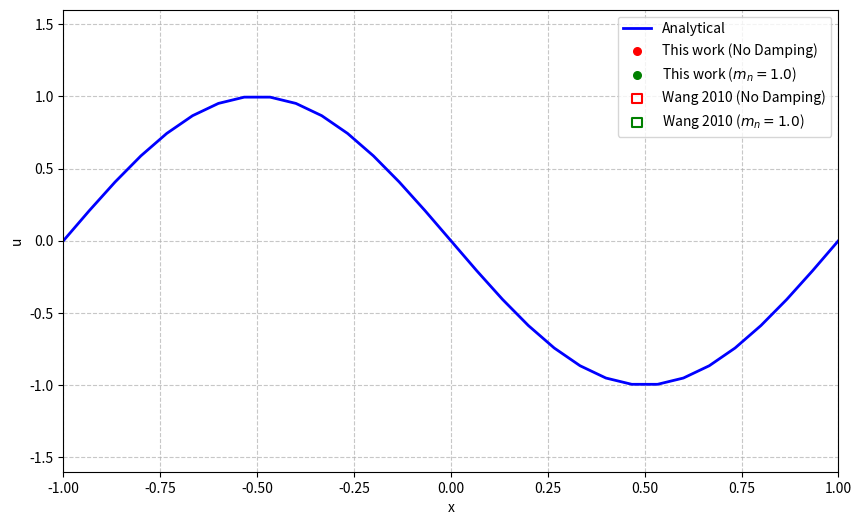

Python code for this plot:
# ============================================================
#  Animated 8th-Order Compact FD: With vs. Without Hyperviscosity
#  * Validating against Wang 2010 mn=1.0 data at t=0.5
#  * Implements Exact Semi-Implicit Operator Splitting
# ============================================================

import numpy as np
import matplotlib.pyplot as plt
from matplotlib.animation import FuncAnimation
from numpy.polynomial.hermite import hermgauss
import scipy.sparse as sp
import scipy.sparse.linalg as spla

# ------------------------------------------------------------
# Parameters
# ------------------------------------------------------------
L_min, L_max = -1.0, 1.0
dx = 1/15
nx = 30  # Strictly 30 unique intervals for periodic math
dt = 0.001
nu = 0.01 / np.pi

mn = 1.0 # Hyperviscosity parameter

T_frames = 50  # Ends exactly at t = 0.5
steps_per_frame = 10

x_solve = np.linspace(L_min, L_max - dx, nx)
x_plot = np.linspace(L_min, L_max, nx + 1)

u_initial = -np.sin(np.pi * x_solve)
u_no_visc = u_initial.copy()
u_visc = u_initial.copy()

# ============================================================
# 1. Base Advection Matrices (Eq 22-25)
# ============================================================
alpha1 = 3.0 / 8.0; a1 = 25.0 / 32.0; b1 = 1.0 / 20.0; c1 = -1.0 / 480.0
A_adv_lil = sp.diags([alpha1, 1.0, alpha1], [-1, 0, 1], shape=(nx, nx)).tolil()
A_adv_lil[0, -1] = alpha1; A_adv_lil[-1, 0] = alpha1  
solve_A_adv = spla.factorized(A_adv_lil.tocsc())

def d1_compact(arr):
    rhs = ( a1 * (np.roll(arr, -1) - np.roll(arr, 1)) +
            b1 * (np.roll(arr, -2) - np.roll(arr, 2)) +
            c1 * (np.roll(arr, -3) - np.roll(arr, 3)) ) / dx
    return solve_A_adv(rhs)

def d2_6th(arr):
    return ( (1/90)*(np.roll(arr, -3) + np.roll(arr, 3))
           - (3/20)*(np.roll(arr, -2) + np.roll(arr, 2))
           + (3/2) *(np.roll(arr, -1) + np.roll(arr, 1))
           - (49/18)*arr ) / (dx**2)

# ============================================================
# 2. Wang's Hyperviscosity Matrices (Eq 39 - 42)
# ============================================================
a2 = 4/9; b2 = 1/36
a2_tilde = 20/27; b2_tilde = 25/216

A_hyp_lil = sp.diags([b2, a2, 1.0, a2, b2], [-2, -1, 0, 1, 2], shape=(nx, nx)).tolil()
A_hyp_lil[0, -1] = a2; A_hyp_lil[0, -2] = b2; A_hyp_lil[1, -1] = b2
A_hyp_lil[-1, 0] = a2; A_hyp_lil[-2, 0] = b2; A_hyp_lil[-1, 1] = b2
solve_A_hyp = spla.factorized(A_hyp_lil.tocsc())

B_hyp_lil = sp.diags([-b2_tilde/dx, -a2_tilde/dx, a2_tilde/dx, b2_tilde/dx], [-2, -1, 1, 2], shape=(nx, nx)).tolil()
B_hyp_lil[0, -1] = -a2_tilde/dx; B_hyp_lil[0, -2] = -b2_tilde/dx; B_hyp_lil[1, -1] = -b2_tilde/dx
B_hyp_lil[-1, 0] = a2_tilde/dx; B_hyp_lil[-2, 0] = b2_tilde/dx; B_hyp_lil[-1, 1] = b2_tilde/dx
B_hyp = B_hyp_lil.tocsc()

a3 = 344/1179; b3 = (38*a3 - 9)/214
a3_tilde = (696 - 1191*a3)/428; b3_tilde = (1227*a3 - 147)/1070

C_hyp_lil = sp.diags([b3, a3, 1.0, a3, b3], [-2, -1, 0, 1, 2], shape=(nx, nx)).tolil()
C_hyp_lil[0, -1] = a3; C_hyp_lil[0, -2] = b3; C_hyp_lil[1, -1] = b3
C_hyp_lil[-1, 0] = a3; C_hyp_lil[-2, 0] = b3; C_hyp_lil[-1, 1] = b3
C_hyp = C_hyp_lil.tocsc()

D_hyp_lil = sp.diags(
    [b3_tilde/dx**2, a3_tilde/dx**2, -2*(a3_tilde + b3_tilde)/dx**2, a3_tilde/dx**2, b3_tilde/dx**2],
    [-2, -1, 0, 1, 2], shape=(nx, nx)).tolil()
D_hyp_lil[0, -1] = a3_tilde/dx**2; D_hyp_lil[0, -2] = b3_tilde/dx**2; D_hyp_lil[1, -1] = b3_tilde/dx**2
D_hyp_lil[-1, 0] = a3_tilde/dx**2; D_hyp_lil[-2, 0] = b3_tilde/dx**2; D_hyp_lil[-1, 1] = b3_tilde/dx**2
D_hyp = D_hyp_lil.tocsc()

dt_hyp = 5 * dt
L_imp = C_hyp - dt_hyp * mn * D_hyp
solve_L_hyp = spla.factorized(L_imp)

# ------------------------------------------------------------
# RHS Evaluation (Pure Physics)
# ------------------------------------------------------------
def RHS(arr):
    F = 0.5 * arr**2
    return -d1_compact(F) + nu * d2_6th(arr)

# ------------------------------------------------------------
# Analytical Solution & Data
# ------------------------------------------------------------
roots, weights = hermgauss(30)
def exact_solution(x_arr, t):
    if t == 0: return -np.sin(np.pi * x_arr)
    u_ex = np.zeros_like(x_arr)
    for i, xi in enumerate(x_arr):
        g = np.sqrt(4 * nu * t) * roots
        y = xi - g
        f_y = np.exp(-np.cos(np.pi * y) / (2 * np.pi * nu))
        u_ex[i] = np.sum(weights * (-np.sin(np.pi * y)) * f_y) / np.sum(weights * f_y)
    return u_ex

def get_wang_mn1_data():
    return np.array([
        [-1.005028, -0.002773], [-0.935386, 0.085952], [-0.871544, 0.163586],
        [-0.805766, 0.241220], [-0.738053, 0.318854], [-0.668410, 0.407579],
        [-0.602618, 0.463031], [-0.536848, 0.551756], [-0.469159, 0.668207],
        [-0.403321, 0.651571], [-0.337550, 0.740296], [-0.267983, 0.945471],
        [-0.203970, 0.756932], [-0.136302, 0.906654], [-0.068750, 1.233826],
        [-0.002128, 0.002773], [0.066427, -1.222736], [0.132054, -0.912200],
        [0.199722, -0.762477], [0.263731, -0.945471], [0.331370, -0.751386],
        [0.401005, -0.651571], [0.466844, -0.668207], [0.530660, -0.551756],
        [0.600299, -0.457486], [0.664159, -0.407579], [0.727996, -0.324399],
        [0.797639, -0.235675], [0.863417, -0.158041], [0.933070, -0.085952]
    ])

def get_8fd_wang_data_no_visc():
    return np.array([
        [-1.0017286084701815, -0.0004531722054383902], [-0.9343128781331029, 0.044410876132930266],
        [-0.8668971477960242, 0.24879154078549814], [-0.801210025929127, 0.10921450151057366],
        [-0.7337942955920483, 0.5129909365558907], [-0.6663785652549699, 0.14909365558912335],
        [-0.6006914433880728, 0.7921450151057401], [-0.5350043215211755, 0.18398791540785475],
        [-0.4675885911840969, 1.036404833836858], [-0.4019014693171996, 0.25377643504531666],
        [-0.334485738980121, 1.2208459214501508], [-0.2670700086430423, 0.36344410876132893],
        [-0.20138288677614524, 1.3354984894259812], [-0.13569576490924795, 0.4731117824773412],
        [-0.06655142610198816, 1.4302114803625374], [-0.0008643042350907626, -0.0004531722054383902],
        [0.06482281763180642, -1.4211480362537765], [0.13396715643906631, -0.4690332326283988],
        [0.1979256698357823, -1.3314199395770399], [0.2653414001728607, -0.36435045317220593],
        [0.3310285220397582, -1.2067975830815716], [0.39844425237683656, -0.2546827794561932],
        [0.46413137424373363, -1.01737160120846], [0.5332757130509942, -0.17990936555891235],
        [0.5972342264477097, -0.77809667673716], [0.6629213483146073, -0.13504531722054436],
        [0.7320656871218669, -0.5089123867069494], [0.7960242005185822, -0.10513595166163192],
        [0.8668971477960241, -0.2397280966767379], [0.9325842696629216, -0.045317220543807046]
    ])

# ------------------------------------------------------------
# Animation Setup
# ------------------------------------------------------------
fig, ax = plt.subplots(figsize=(10, 6))

line_ana, = ax.plot(x_plot, exact_solution(x_plot, 0), 'b-', lw=2, label='Analytical', zorder=2)

# This work
scatter_no_visc = ax.scatter([], [], color='red', marker='o', s=30, label='This work (No Damping)', zorder=4)
scatter_visc = ax.scatter([], [], color='green', marker='o', s=30, label=f'This work ($m_n={mn}$)', zorder=4)

# Wang 2010 Data (Squares, unfilled)
scatter_wang_no_visc = ax.scatter([], [], color='red', marker='s', s=45, facecolors='none', linewidths=1.5, zorder=5, label='Wang 2010 (No Damping)')
scatter_wang_visc = ax.scatter([], [], color='green', marker='s', s=45, facecolors='none', linewidths=1.5, zorder=5, label=f'Wang 2010 ($m_n=1.0$)')

ax.set_xlim(L_min, L_max); ax.set_ylim(-1.6, 1.6)
ax.set_xlabel("x"); ax.set_ylabel("u")
ax.legend(loc="upper right"); ax.grid(True, linestyle='--', alpha=0.7)

def init():
    global u_no_visc, u_visc
    u_no_visc = u_initial.copy(); u_visc = u_initial.copy()
    line_ana.set_data(x_plot, exact_solution(x_plot, 0))
    scatter_no_visc.set_offsets(np.c_[x_plot, np.append(u_no_visc, u_no_visc[0])])
    scatter_visc.set_offsets(np.c_[x_plot, np.append(u_visc, u_visc[0])])
    scatter_wang_no_visc.set_offsets(np.empty((0, 2)))
    scatter_wang_visc.set_offsets(np.empty((0, 2)))
    ax.set_title("Hyperviscosity Validation — t = 0.000")

def update(frame):
    global u_no_visc, u_visc
    
    for step in range(steps_per_frame):
        # 1. Standard RK3 for the UN-DAMPED equation
        u1_nv = u_no_visc + dt*RHS(u_no_visc)
        u2_nv = 0.75*u_no_visc + 0.25*(u1_nv + dt*RHS(u1_nv))
        u_no_visc = (1.0/3)*u_no_visc + (2.0/3)*(u2_nv + dt*RHS(u2_nv))

        # 2. Standard RK3 for the DAMPED equation (Advection & Physics only)
        u1_v = u_visc + dt*RHS(u_visc)
        u2_v = 0.75*u_visc + 0.25*(u1_v + dt*RHS(u1_v))
        u_visc = (1.0/3)*u_visc + (2.0/3)*(u2_v + dt*RHS(u2_v))

        # 3. WANG'S 5-STEP SEMI-IMPLICIT HYPERVISCOSITY FILTER
        if (step + 1) % 5 == 0:
            ux = solve_A_hyp(B_hyp @ u_visc)
            uxx_explicit = solve_A_hyp(B_hyp @ ux)
            rhs_implicit = u_visc - dt_hyp * mn * uxx_explicit
            u_visc = solve_L_hyp(C_hyp @ rhs_implicit)

    t_current = (frame + 1) * steps_per_frame * dt
    
    u_nv_plot = np.append(u_no_visc, u_no_visc[0])
    u_v_plot = np.append(u_visc, u_visc[0])
    
    scatter_no_visc.set_offsets(np.c_[x_plot, u_nv_plot])
    scatter_visc.set_offsets(np.c_[x_plot, u_v_plot])
    line_ana.set_data(x_plot, exact_solution(x_plot, t_current))

    if frame == T_frames - 1:
        # Map both Wang datasets at the final frame
        scatter_wang_no_visc.set_offsets(get_8fd_wang_data_no_visc())
        scatter_wang_visc.set_offsets(get_wang_mn1_data())
        ax.legend(loc="upper right")

    ax.set_title(f"Hyperviscosity Validation — t = {t_current:.3f}")

ani = FuncAnimation(
    fig, update, frames=T_frames, init_func=init, interval=30, blit=False, repeat=False 
)
plt.show()
